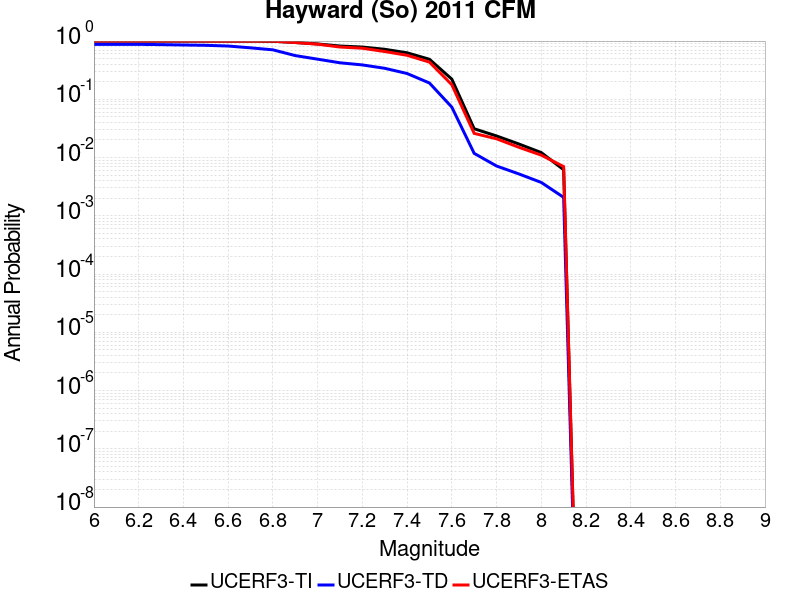

Values plotted in this chart, from the file beside it:
Magnitude, UCERF3-TI Prob, UCERF3-TD Prob, UCERF3-ETAS Prob
6.0, 0.9999, 0.8774, 1.0
6.1, 0.9999, 0.8774, 1.0
6.2, 0.9999, 0.8774, 1.0
6.3, 0.9999, 0.8688, 1.0
6.4, 0.9998, 0.8564, 1.0
6.5, 0.9997, 0.8452, 1.0
6.6, 0.9993, 0.8217, 0.999
6.7, 0.9975, 0.765, 0.998
6.8, 0.9925, 0.707, 0.996
6.9, 0.9448, 0.5634, 0.943
7.0, 0.8921, 0.4886, 0.884
7.1, 0.8218, 0.4236, 0.79
7.2, 0.7894, 0.3895, 0.753
7.3, 0.7224, 0.3408, 0.661
7.4, 0.629, 0.2773, 0.57
7.5, 0.4868, 0.1905, 0.435
7.6, 0.2222, 0.07349, 0.178
7.7, 0.03125, 0.01181, 0.026
7.8, 0.02348, 0.007165, 0.021
7.9, 0.01708, 0.005234, 0.015
8.0, 0.01217, 0.00374, 0.011
8.1, 0.006181, 0.002074, 0.007
